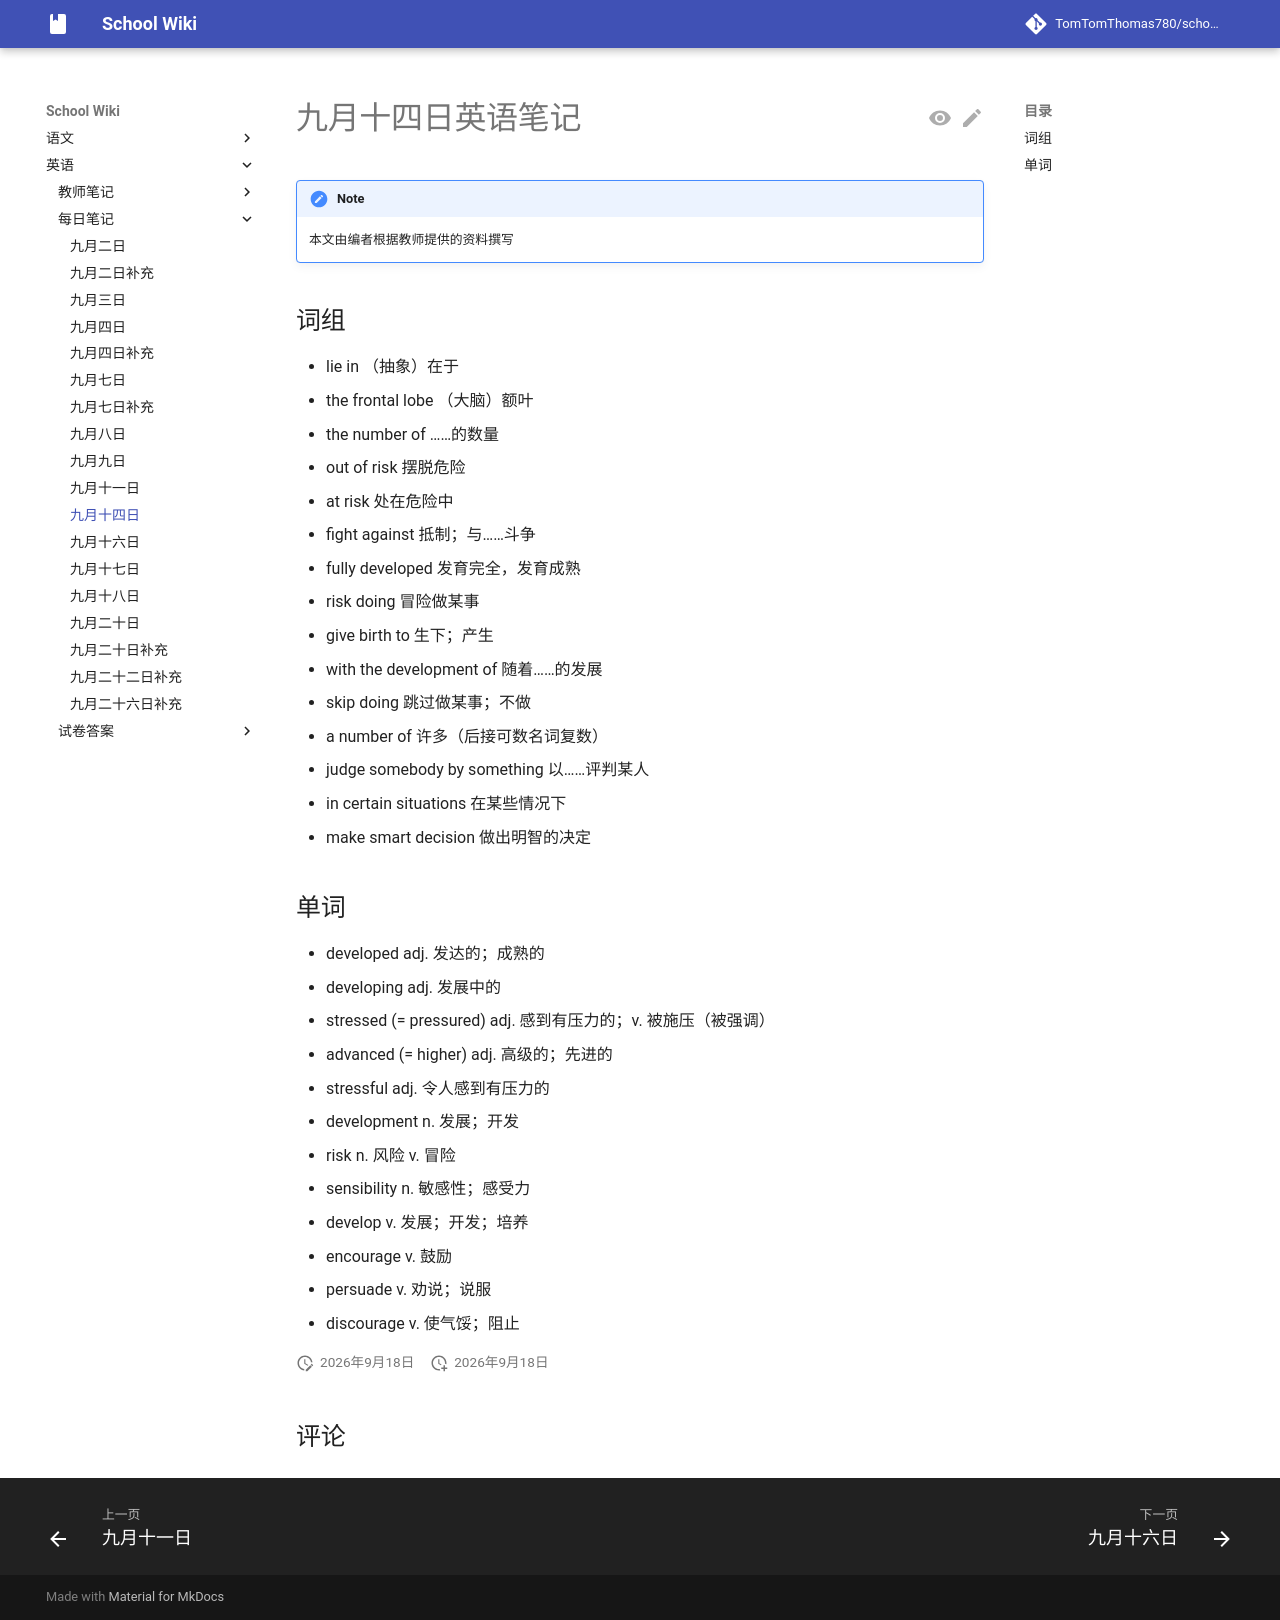

repository: TomTomThomas780/school-wiki · page: english/dailynotes/0914/index.html · generator: mkdocs

# 九月十四日英语笔记

{{ status_auth("fromTeacher") }}

## 词组

- lie in	（抽象）在于
- the frontal lobe	（大脑）额叶
- the number of	……的数量
- out of risk	摆脱危险
- at risk	处在危险中
- fight against	抵制；与……斗争
- fully developed	发育完全，发育成熟
- risk doing	冒险做某事
- give birth to	生下；产生
- with the development of	随着……的发展
- skip doing	跳过做某事；不做
- a number of	许多（后接可数名词复数）
- judge somebody by something	以……评判某人
- in certain situations	在某些情况下
- make smart decision	做出明智的决定


## 单词

- developed	adj. 发达的；成熟的
- developing	adj. 发展中的
- stressed (= pressured)	adj. 感到有压力的；v. 被施压（被强调）
- advanced (= higher)	adj. 高级的；先进的
- stressful	adj. 令人感到有压力的
- development	n. 发展；开发
- risk	n. 风险 v. 冒险
- sensibility	n. 敏感性；感受力
- develop	v. 发展；开发；培养
- encourage	v. 鼓励
- persuade	v. 劝说；说服
- discourage	v. 使气馁；阻止
